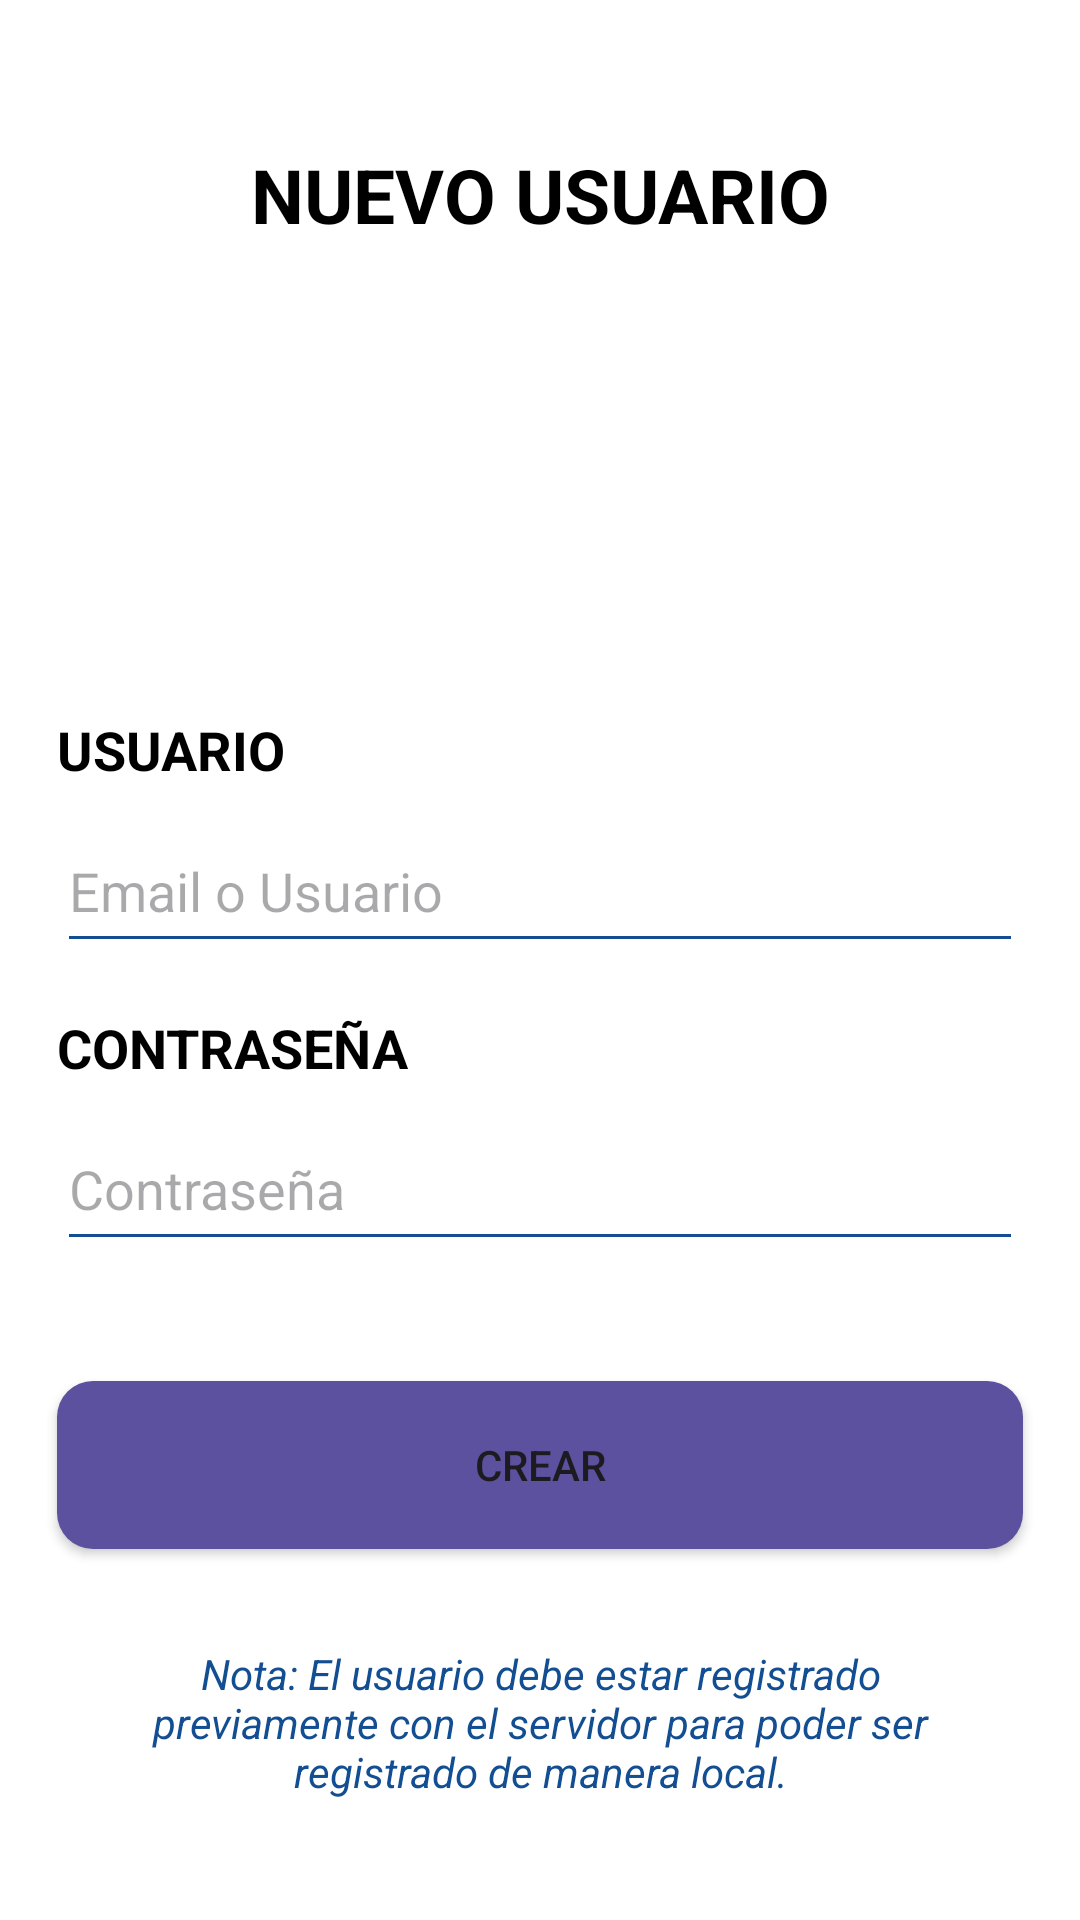

Layout XML and referenced resources for this Android screen:
<!-- AndroidManifest.xml: application theme Theme.AppValidadora -->
<!-- res/layout/activity_crear.xml -->
<?xml version="1.0" encoding="utf-8"?>

<androidx.constraintlayout.widget.ConstraintLayout xmlns:android="http://schemas.android.com/apk/res/android"
    xmlns:app="http://schemas.android.com/apk/res-auto"
    xmlns:tools="http://schemas.android.com/tools"
    android:id="@+id/main"
    android:layout_width="match_parent"
    android:layout_height="match_parent"
    android:background="@color/white"
    tools:context=".presentation.login.CrearUsuarioActivity" >

    <TextView
        android:id="@+id/textView7"
        android:layout_width="wrap_content"
        android:layout_height="wrap_content"
        android:layout_marginTop="48dp"
        android:text="NUEVO USUARIO"
        android:textColor="@color/black"
        android:textSize="25sp"
        android:textStyle="bold"
        app:layout_constraintEnd_toEndOf="parent"
        app:layout_constraintStart_toStartOf="parent"
        app:layout_constraintTop_toTopOf="parent" />

    <ImageView
        android:id="@+id/imageView4"
        android:layout_width="100dp"
        android:layout_height="100dp"
        android:layout_marginTop="24dp"
        android:contentDescription="Agregar"
        app:layout_constraintEnd_toEndOf="parent"
        app:layout_constraintStart_toStartOf="parent"
        app:layout_constraintTop_toBottomOf="@+id/textView7"
        app:srcCompat="@drawable/ic_user" />

    <TextView
        android:id="@+id/textView8"
        android:layout_width="wrap_content"
        android:layout_height="wrap_content"
        android:layout_marginTop="32dp"
        android:text="USUARIO"
        android:textColor="@color/black"
        android:textSize="18sp"
        android:textStyle="bold"
        app:layout_constraintStart_toStartOf="@+id/usuarioInput"
        app:layout_constraintTop_toBottomOf="@+id/imageView4" />

    <EditText
        android:id="@+id/usuarioInput"
        android:layout_width="322dp"
        android:layout_height="51dp"
        android:layout_marginTop="8dp"
        android:backgroundTint="@color/colorPrimary"
        android:hint="Email o Usuario"
        android:inputType="textEmailAddress"
        android:textColor="@color/black"
        app:layout_constraintEnd_toEndOf="parent"
        app:layout_constraintStart_toStartOf="parent"
        app:layout_constraintTop_toBottomOf="@+id/textView8"
        android:autofillHints="emailAddress" />

    <TextView
        android:id="@+id/lblPassword"
        android:layout_width="wrap_content"
        android:layout_height="wrap_content"
        android:layout_marginTop="16dp"
        android:text="CONTRASEÑA"
        android:textColor="@color/black"
        android:textSize="18sp"
        android:textStyle="bold"
        app:layout_constraintStart_toStartOf="@+id/passwordInput"
        app:layout_constraintTop_toBottomOf="@+id/usuarioInput" />

    <EditText
        android:id="@+id/passwordInput"
        android:layout_width="322dp"
        android:layout_height="51dp"
        android:layout_marginTop="8dp"
        android:backgroundTint="@color/colorPrimary"
        android:hint="Contraseña"
        android:inputType="textPassword"
        android:textColor="@color/black"
        app:layout_constraintEnd_toEndOf="parent"
        app:layout_constraintStart_toStartOf="parent"
        app:layout_constraintTop_toBottomOf="@+id/lblPassword"
        android:autofillHints="password" />

    <Button
        android:id="@+id/butto"
        android:layout_width="322dp"
        android:layout_height="56dp"
        android:layout_marginTop="40dp"
        android:background="@drawable/borde"
        android:text="CREAR"
        app:layout_constraintEnd_toEndOf="parent"
        app:layout_constraintStart_toStartOf="parent"
        app:layout_constraintTop_toBottomOf="@+id/passwordInput" />

    <TextView
        android:id="@+id/textViewNota"
        android:layout_width="0dp"
        android:layout_height="wrap_content"
        android:layout_marginStart="32dp"
        android:layout_marginTop="32dp"
        android:layout_marginEnd="32dp"
        android:text="Nota: El usuario debe estar registrado previamente con el servidor para poder ser registrado de manera local."
        android:textAlignment="center"
        android:textColor="@color/colorPrimary"
        android:textSize="14sp"
        android:textStyle="italic"
        app:layout_constraintEnd_toEndOf="parent"
        app:layout_constraintStart_toStartOf="parent"
        app:layout_constraintTop_toBottomOf="@id/butto" />

</androidx.constraintlayout.widget.ConstraintLayout>
<!-- resources referenced by this layout -->
<resources>
  <color name="black">#FF000000</color>
  <color name="colorPrimary">#124e91</color>
  <color name="white">#FFFFFFFF</color>
  <!-- drawable borde (drawable) -->
  <?xml version="1.0" encoding="utf-8"?>
  
  <shape xmlns:android="http://schemas.android.com/apk/res/android"
      android:shape="rectangle">
      <solid android:color="#5C519E" /> 
      <corners android:radius="12dp" /> 
  </shape>
  <style name="Theme.AppValidadora" parent="Base.Theme.AppValidadora" />
  <style name="Base.Theme.AppValidadora" parent="Theme.Material3.DayNight.NoActionBar">
          
          <item name="colorPrimary">@color/colorPrimary</item>
      </style>
</resources>
